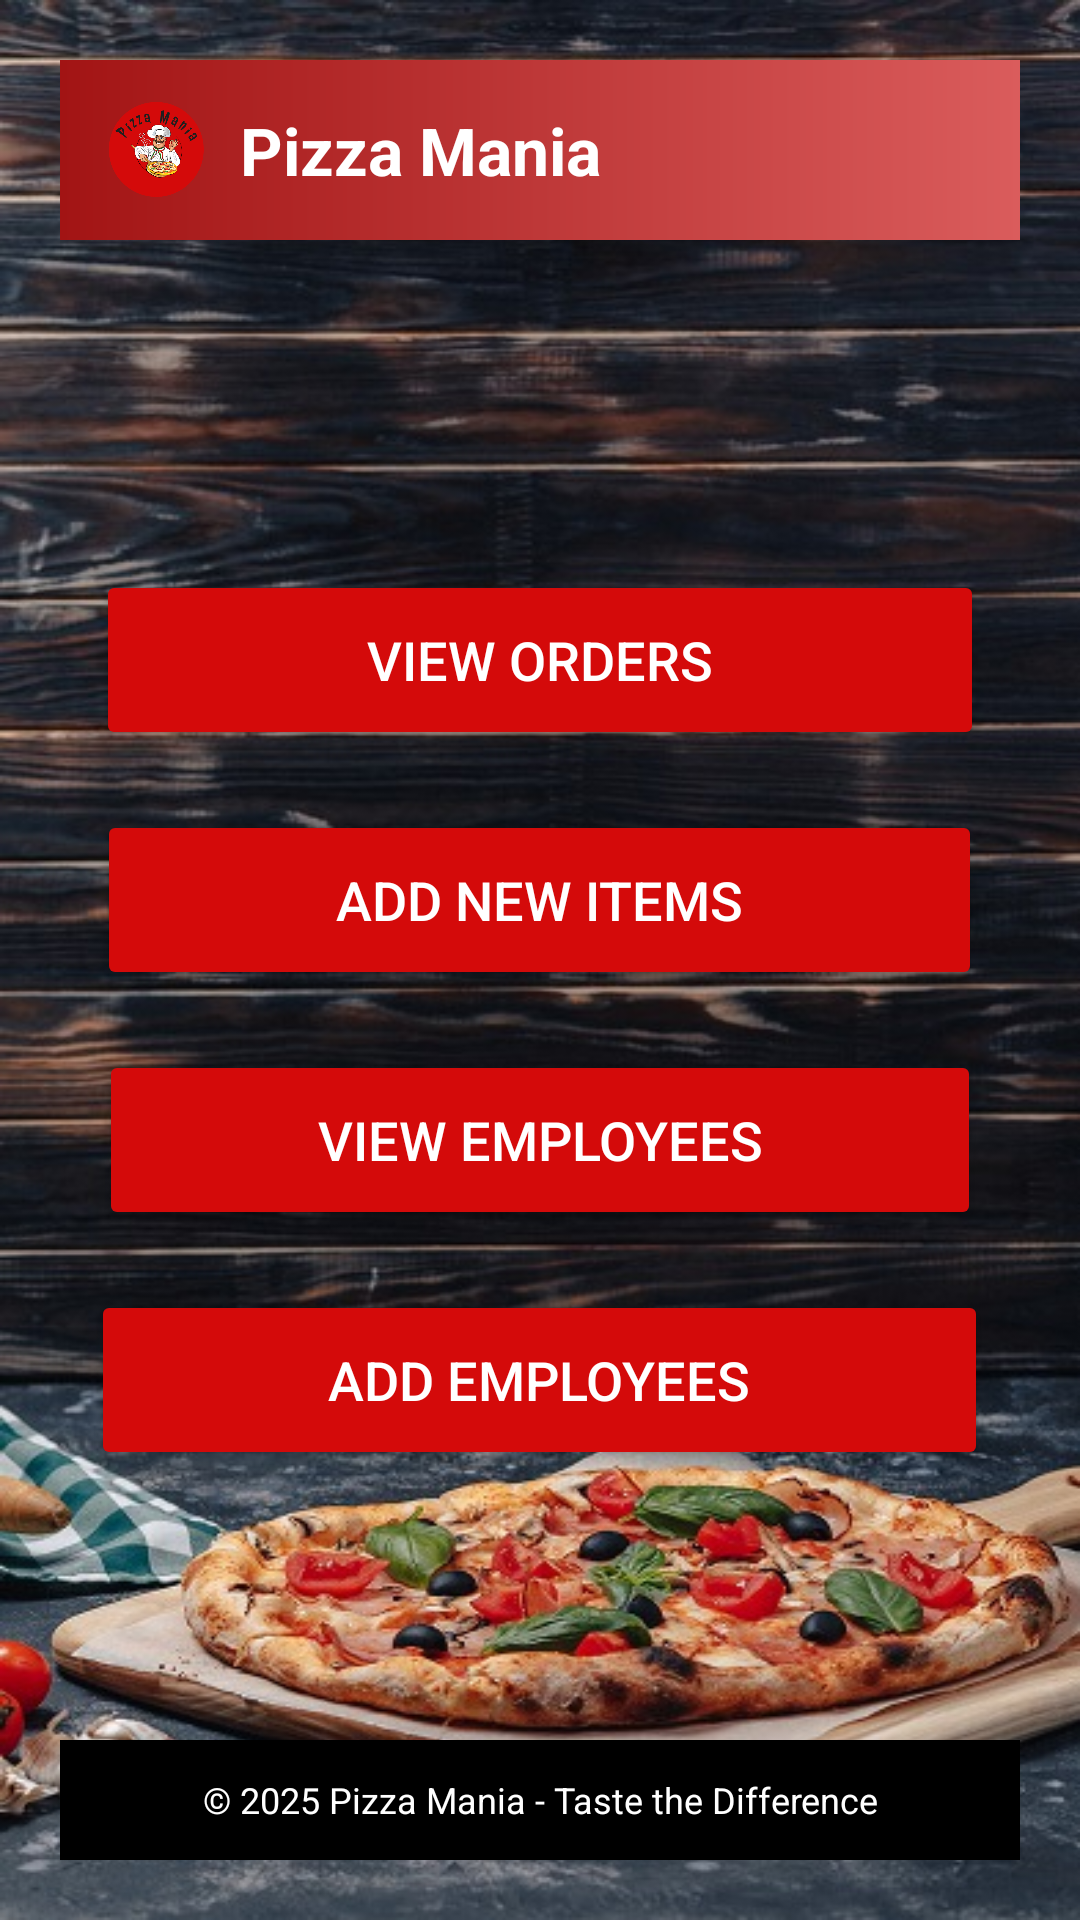

Produce the Android XML layout that renders to this screen, including the resource entries it uses.
<!-- AndroidManifest.xml: application theme Theme.PizzaManiaApplication -->
<!-- res/layout/activity_dashboard.xml -->
<?xml version="1.0" encoding="utf-8"?>
<LinearLayout xmlns:android="http://schemas.android.com/apk/res/android"
    android:layout_width="match_parent"
    android:layout_height="match_parent"
    xmlns:tools="http://schemas.android.com/tools"
    android:orientation="vertical"
    android:background="@drawable/wood_pizza"
    android:padding="20dp"
    tools:context="AdminDashboard">

        
        <LinearLayout
            android:layout_width="match_parent"
            android:layout_height="60dp"
            android:orientation="horizontal"
            android:gravity="center_vertical"
            android:background="@drawable/header_gradient"
            android:paddingHorizontal="16dp"
            android:elevation="6dp">


            <ImageView
                android:layout_width="32dp"
                android:layout_height="32dp"
                android:src="@drawable/chef_logo"/>

            <TextView
                android:layout_width="wrap_content"
                android:layout_height="wrap_content"
                android:text="Pizza Mania"
                android:textColor="@android:color/white"
                android:textStyle="bold"
                android:textSize="22sp"
                android:layout_marginStart="12dp"/>
        </LinearLayout>

        
        <LinearLayout
            android:layout_width="match_parent"
            android:layout_height="0dp"
            android:layout_weight="1"
            android:orientation="vertical"
            android:gravity="center">

            <Button
                android:id="@+id/btnViewOrders"
                android:layout_width="296dp"
                android:layout_height="60dp"
                android:layout_marginTop="20dp"
                android:backgroundTint="@color/red"
                android:text="View Orders"
                android:textColor="@android:color/white"
                android:textSize="18sp" />

            <Button
                android:id="@+id/btnAddItems"
                android:layout_width="295dp"
                android:layout_height="60dp"
                android:layout_marginTop="20dp"
                android:backgroundTint="@color/red"
                android:text="Add New Items"
                android:textColor="@android:color/white"
                android:textSize="18sp" />

            <Button
                android:id="@+id/btnViewEmployees"
                android:layout_width="294dp"
                android:layout_height="60dp"
                android:layout_marginTop="20dp"
                android:backgroundTint="@color/red"
                android:text="View Employees"
                android:textColor="@android:color/white"
                android:textSize="18sp" />

            <Button
                android:id="@+id/btnAddEmployees"
                android:layout_width="299dp"
                android:layout_height="60dp"
                android:layout_marginTop="20dp"
                android:backgroundTint="@color/red"
                android:text="Add Employees"
                android:textColor="@android:color/white"
                android:textSize="18sp" />
        </LinearLayout>

        
        <TextView
            android:layout_width="match_parent"
            android:layout_height="40dp"
            android:gravity="center"
            android:background="#000000"
            android:layout_alignParentBottom="true"
            android:text="© 2025 Pizza Mania - Taste the Difference"
            android:textColor="@android:color/white"
            android:textSize="12sp"/>
    </LinearLayout>
<!-- resources referenced by this layout -->
<resources>
  <color name="red">#D40A0A</color>
  <!-- drawable chef_logo: png bitmap (drawable, 62158 bytes) -->
  <!-- drawable header_gradient (drawable) -->
  <shape xmlns:android="http://schemas.android.com/apk/res/android"
      android:shape="rectangle">
      <gradient
          android:startColor="#a21414"
          android:endColor="#da5c5c"
          />
  </shape>
  <!-- drawable wood_pizza: jpg bitmap (drawable, 101050 bytes) -->
  <style name="Theme.PizzaManiaApplication" parent="Base.Theme.PizzaManiaApplication" />
  <style name="Base.Theme.PizzaManiaApplication" parent="Theme.Material3.DayNight.NoActionBar">
          
          
      </style>
</resources>
